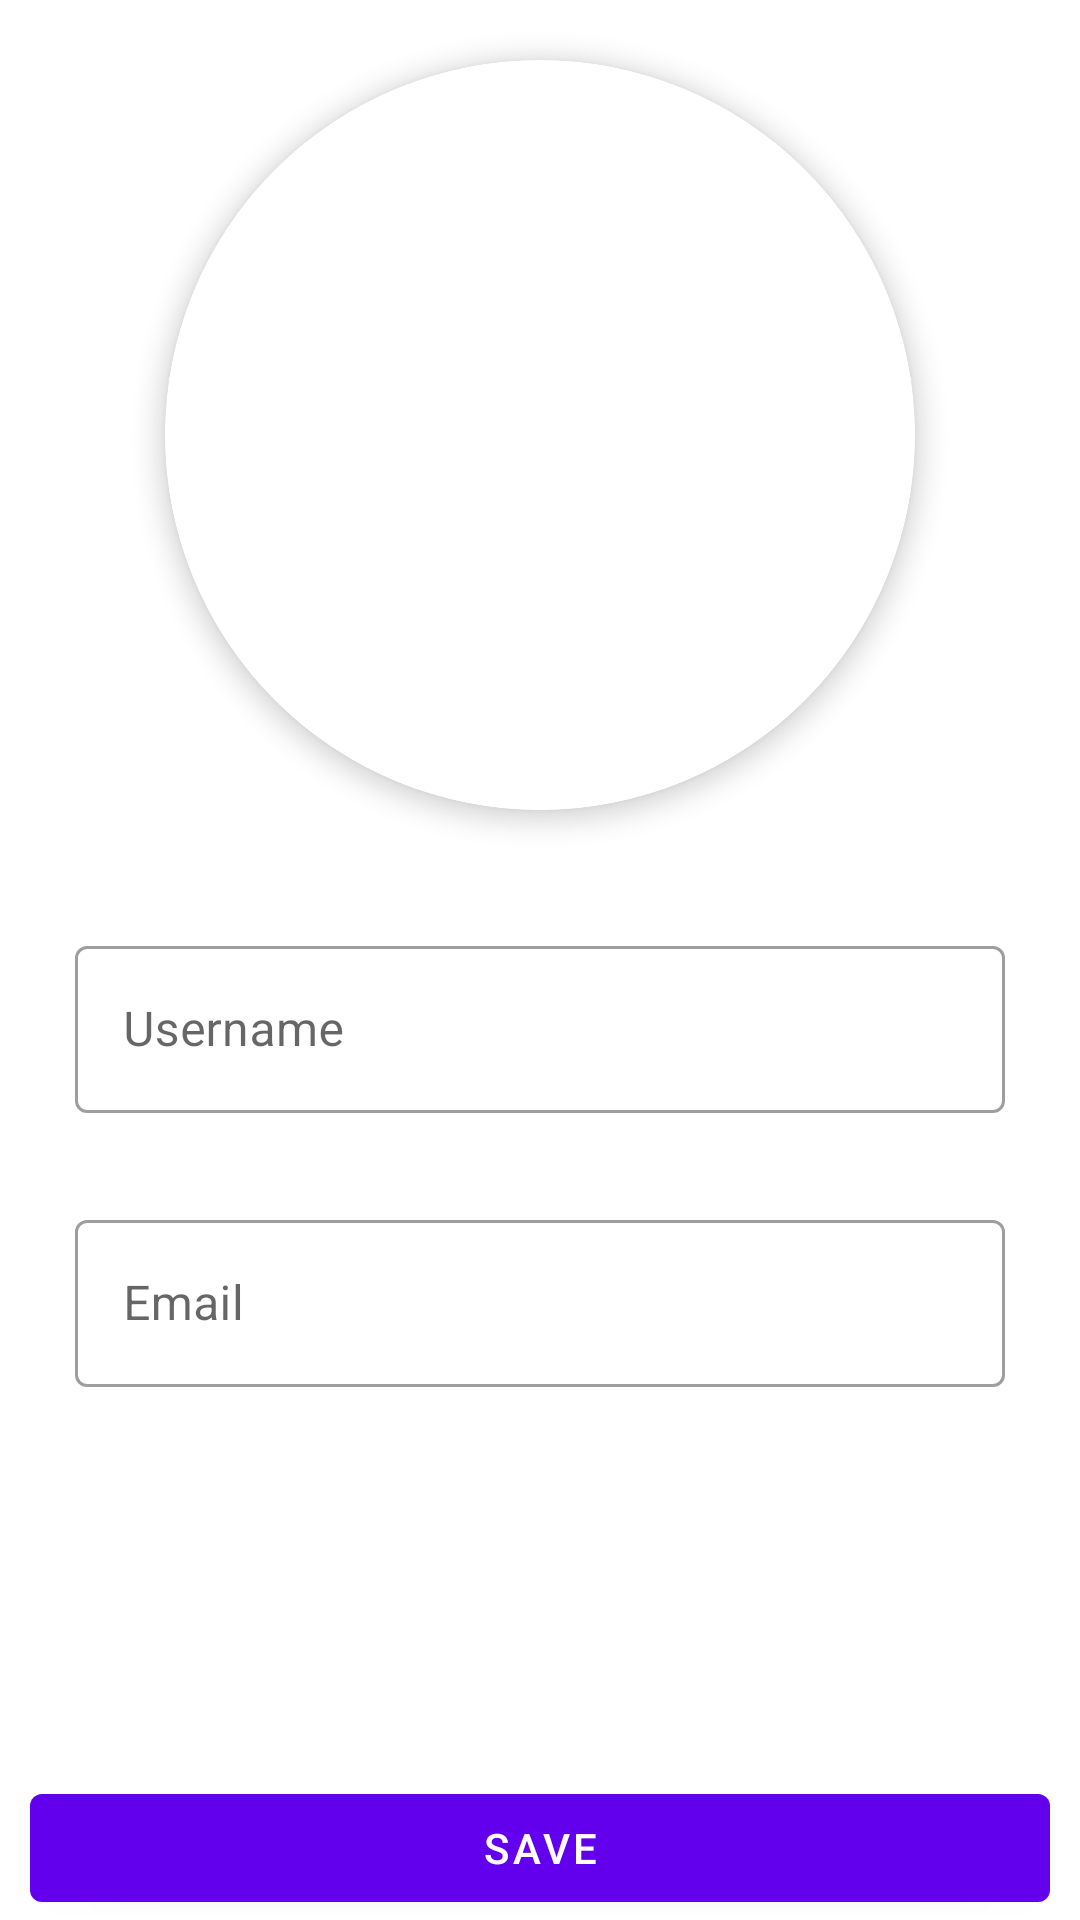

Android layout source for this screen:
<!-- AndroidManifest.xml: application theme Theme.Firangi -->
<!-- res/layout/activity_edit_profile.xml -->
<?xml version="1.0" encoding="utf-8"?>
<RelativeLayout xmlns:android="http://schemas.android.com/apk/res/android"
    xmlns:app="http://schemas.android.com/apk/res-auto"
    xmlns:tools="http://schemas.android.com/tools"
    android:layout_width="match_parent"
    android:layout_height="match_parent"
    tools:context=".ui.EditProfileActivity">

    <com.google.android.material.card.MaterialCardView
        android:id="@+id/edit_profile_image_card"
        android:layout_width="250dp"
        android:layout_height="250dp"
        android:layout_centerHorizontal="true"
        app:cardCornerRadius="125dp"
        app:strokeWidth="5dp"
        app:cardElevation="5dp"
        android:layout_marginTop="20dp">

        <ImageView
            android:id="@+id/edit_profile_image_view"
            android:layout_width="match_parent"
            android:layout_height="match_parent"
            android:src="@drawable/portrait_placeholder"
            android:scaleType="centerCrop"/>

    </com.google.android.material.card.MaterialCardView>

    <ImageButton
        android:id="@+id/edit_profile_camera_btn"
        android:layout_width="30dp"
        android:layout_height="30dp"
        android:src="@drawable/ic_baseline_photo_camera_24"
        android:background="@color/white"
        android:scaleType="centerCrop"
        android:layout_alignBottom="@id/edit_profile_image_card"
        android:layout_alignEnd="@id/edit_profile_image_card"
        android:layout_alignRight="@id/edit_profile_image_card"/>

    <com.google.android.material.textfield.TextInputLayout
        android:id="@+id/edit_profile_username_til"
        android:layout_width="match_parent"
        android:layout_height="wrap_content"
        style="@style/Widget.MaterialComponents.TextInputLayout.OutlinedBox"
        app:errorEnabled="true"
        android:layout_below="@id/edit_profile_image_card"
        android:layout_marginHorizontal="25dp"
        android:layout_marginTop="40dp">

        <com.google.android.material.textfield.TextInputEditText
            android:id="@+id/edit_profile_username_tie"
            android:layout_width="match_parent"
            android:layout_height="wrap_content"
            android:textColor="@color/black"
            android:hint="Username" />

    </com.google.android.material.textfield.TextInputLayout>

    <com.google.android.material.textfield.TextInputLayout
        android:id="@+id/edit_profile_email_til"
        android:layout_width="match_parent"
        android:layout_height="wrap_content"
        style="@style/Widget.MaterialComponents.TextInputLayout.OutlinedBox"
        app:errorEnabled="true"
        android:layout_below="@id/edit_profile_username_til"
        android:layout_marginHorizontal="25dp"
        android:layout_marginTop="10dp"
        android:focusable="false"
        android:clickable="false">

        <com.google.android.material.textfield.TextInputEditText
            android:id="@+id/edit_profile_email_tie"
            android:layout_width="match_parent"
            android:layout_height="wrap_content"
            android:textColor="@color/black"
            android:hint="Email"
            android:focusable="false"
            android:clickable="false"/>

    </com.google.android.material.textfield.TextInputLayout>

    <Button
        android:id="@+id/edit_profile_save_btn"
        android:layout_width="match_parent"
        android:layout_height="wrap_content"
        android:text="Save"
        android:layout_marginHorizontal="10dp"
        android:layout_alignParentBottom="true"/>

</RelativeLayout>
<!-- resources referenced by this layout -->
<resources>
  <color name="black">#FF000000</color>
  <color name="white">#FFFFFFFF</color>
  <style name="Theme.Firangi" parent="Theme.MaterialComponents.DayNight.DarkActionBar">
          
          <item name="colorPrimary">@color/purple_500</item>
          <item name="colorPrimaryVariant">@color/purple_700</item>
          <item name="colorOnPrimary">@color/white</item>
          
          <item name="colorSecondary">@color/teal_200</item>
          <item name="colorSecondaryVariant">@color/teal_700</item>
          <item name="colorOnSecondary">@color/black</item>
          
          <item name="android:statusBarColor" tools:targetApi="l">?attr/colorPrimaryVariant</item>
          
      </style>
  <color name="purple_500">#FF6200EE</color>
  <color name="purple_700">#FF3700B3</color>
  <color name="teal_200">#FF03DAC5</color>
  <color name="teal_700">#FF018786</color>
</resources>
